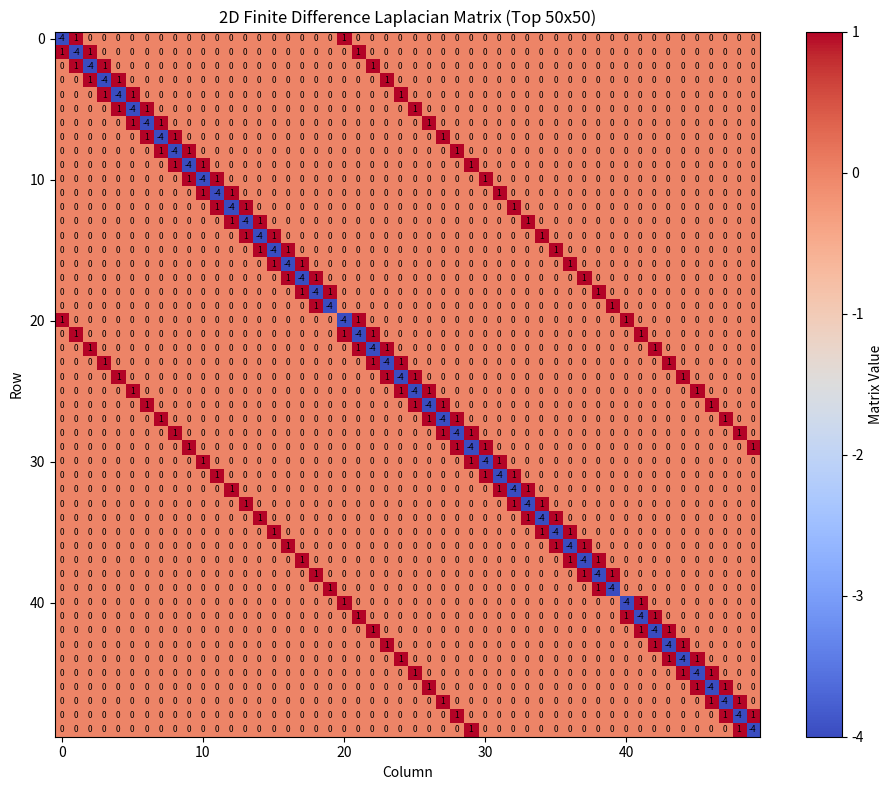

This chart was generated by the following Python code:
#!/usr/bin/env python3
# -*- coding: utf-8 -*-
"""
Created on Tue Apr  8 10:48:44 2025

@author: bradleyandrew
"""

import numpy as np
import matplotlib.pyplot as plt
import matplotlib.animation as animation

n = 20         
N = n * n       
Lx, Ly = 1.0, 1.0  
kappa = 0.1      
dt = 0.0005     
tmax = 4     
steps = int(tmax / dt)

hx = Lx / (n + 1)
hy = Ly / (n + 1)

x = np.linspace(hx, Lx-hx, n)
y = np.linspace(hy, Ly-hy, n)
xx, yy = np.meshgrid(x, y)


I = np.eye(n)
e = np.ones(n)
T = np.diag(-4*e) + np.diag(e[:-1], k=1) + np.diag(e[:-1], k=-1)
L = np.kron(I, T) + np.kron(np.diag(e[:-1], k=1) + np.diag(e[:-1], k=-1), I)
L = L / (hx**2)  # scale by grid spacing


subsection_size = 50  
L_original = L * (hx**2)
L_sub = L_original[:subsection_size, :subsection_size]
plt.figure(figsize=(10, 8))
plt.imshow(L_sub.T, cmap='coolwarm')
plt.colorbar(label='Matrix Value')
plt.title(f'2D Finite Difference Laplacian Matrix (Top {subsection_size}x{subsection_size})')
plt.xlabel('Column')
plt.ylabel('Row')

for i in range(subsection_size):
    for j in range(subsection_size):
        plt.text(j, i, f"{L_sub[i, j]:.0f}", ha='center', va='center', color='black', fontsize=6)

plt.tight_layout()
plt.show()

u0 = np.exp(-100 * ((xx - 0.5)**2 + (yy - 0.5)**2))  # Gaussian bump at center
u = u0.flatten()

snapshots = [u.reshape((n, n))]

for step in range(steps):
    u = u + dt * kappa * (L @ u)

    if step % 10 == 0:
        snapshots.append(u.reshape((n, n)))

fig = plt.figure(figsize=(8, 6))
ax = fig.add_subplot(111, projection='3d')

def update(frame):
    ax.clear()
    ax.plot_surface(xx, yy, snapshots[frame], cmap='inferno')
    ax.set_zlim(0, 1)
    ax.set_xlabel('x')
    ax.set_ylabel('y')
    ax.set_zlabel('Temperature')
    ax.set_title(f"Time: {frame * 20 * dt:.4f} s  2D-Diffusion")

ani = animation.FuncAnimation(fig, update, frames=len(snapshots), interval=100)

plt.tight_layout()
plt.show()


#%%

import numpy as np
import matplotlib.pyplot as plt
import matplotlib.animation as animation


N = 64               
Lx, Ly = 2*np.pi, 2*np.pi  
kappa = 0.1           
dt = 0.001           
tmax = 4            
alpha = 1.25
steps = int(tmax / dt)

x = np.linspace(0, Lx, N, endpoint=False)
y = np.linspace(0, Ly, N, endpoint=False)
xx, yy = np.meshgrid(x, y)

kx = np.fft.fftfreq(N, d=Lx/(2*np.pi*N))
ky = np.fft.fftfreq(N, d=Ly/(2*np.pi*N))
KX, KY = np.meshgrid(kx, ky)
K_magnitude = np.sqrt(KX**2 + KY**2)

K_magnitude[0, 0] = 1e-10 


u0 = np.exp(-10 * ((xx - np.pi)**2 + (yy - np.pi)**2))
u_hat = np.fft.fft2(u0)

snapshots = [np.real(np.fft.ifft2(u_hat))]


for step in range(steps):
    u_hat = u_hat * np.exp(-kappa * K_magnitude * dt)
    if step % 10 == 0:
        snapshots.append(np.real(np.fft.ifft2(u_hat)))


fig = plt.figure(figsize=(8, 6))
ax = fig.add_subplot(111, projection='3d')

def update(frame):
    ax.clear()
    ax.plot_surface(xx, yy, snapshots[frame], cmap='inferno')
    ax.set_zlim(0, 1)
    ax.set_xlabel('x')
    ax.set_ylabel('y')
    ax.set_zlabel('Temperature')
    ax.set_title(f"Time: {frame * 20 * dt:.3f} s  2D-Diffusion)")

ani = animation.FuncAnimation(fig, update, frames=len(snapshots), interval=100)

plt.tight_layout()
plt.show()


